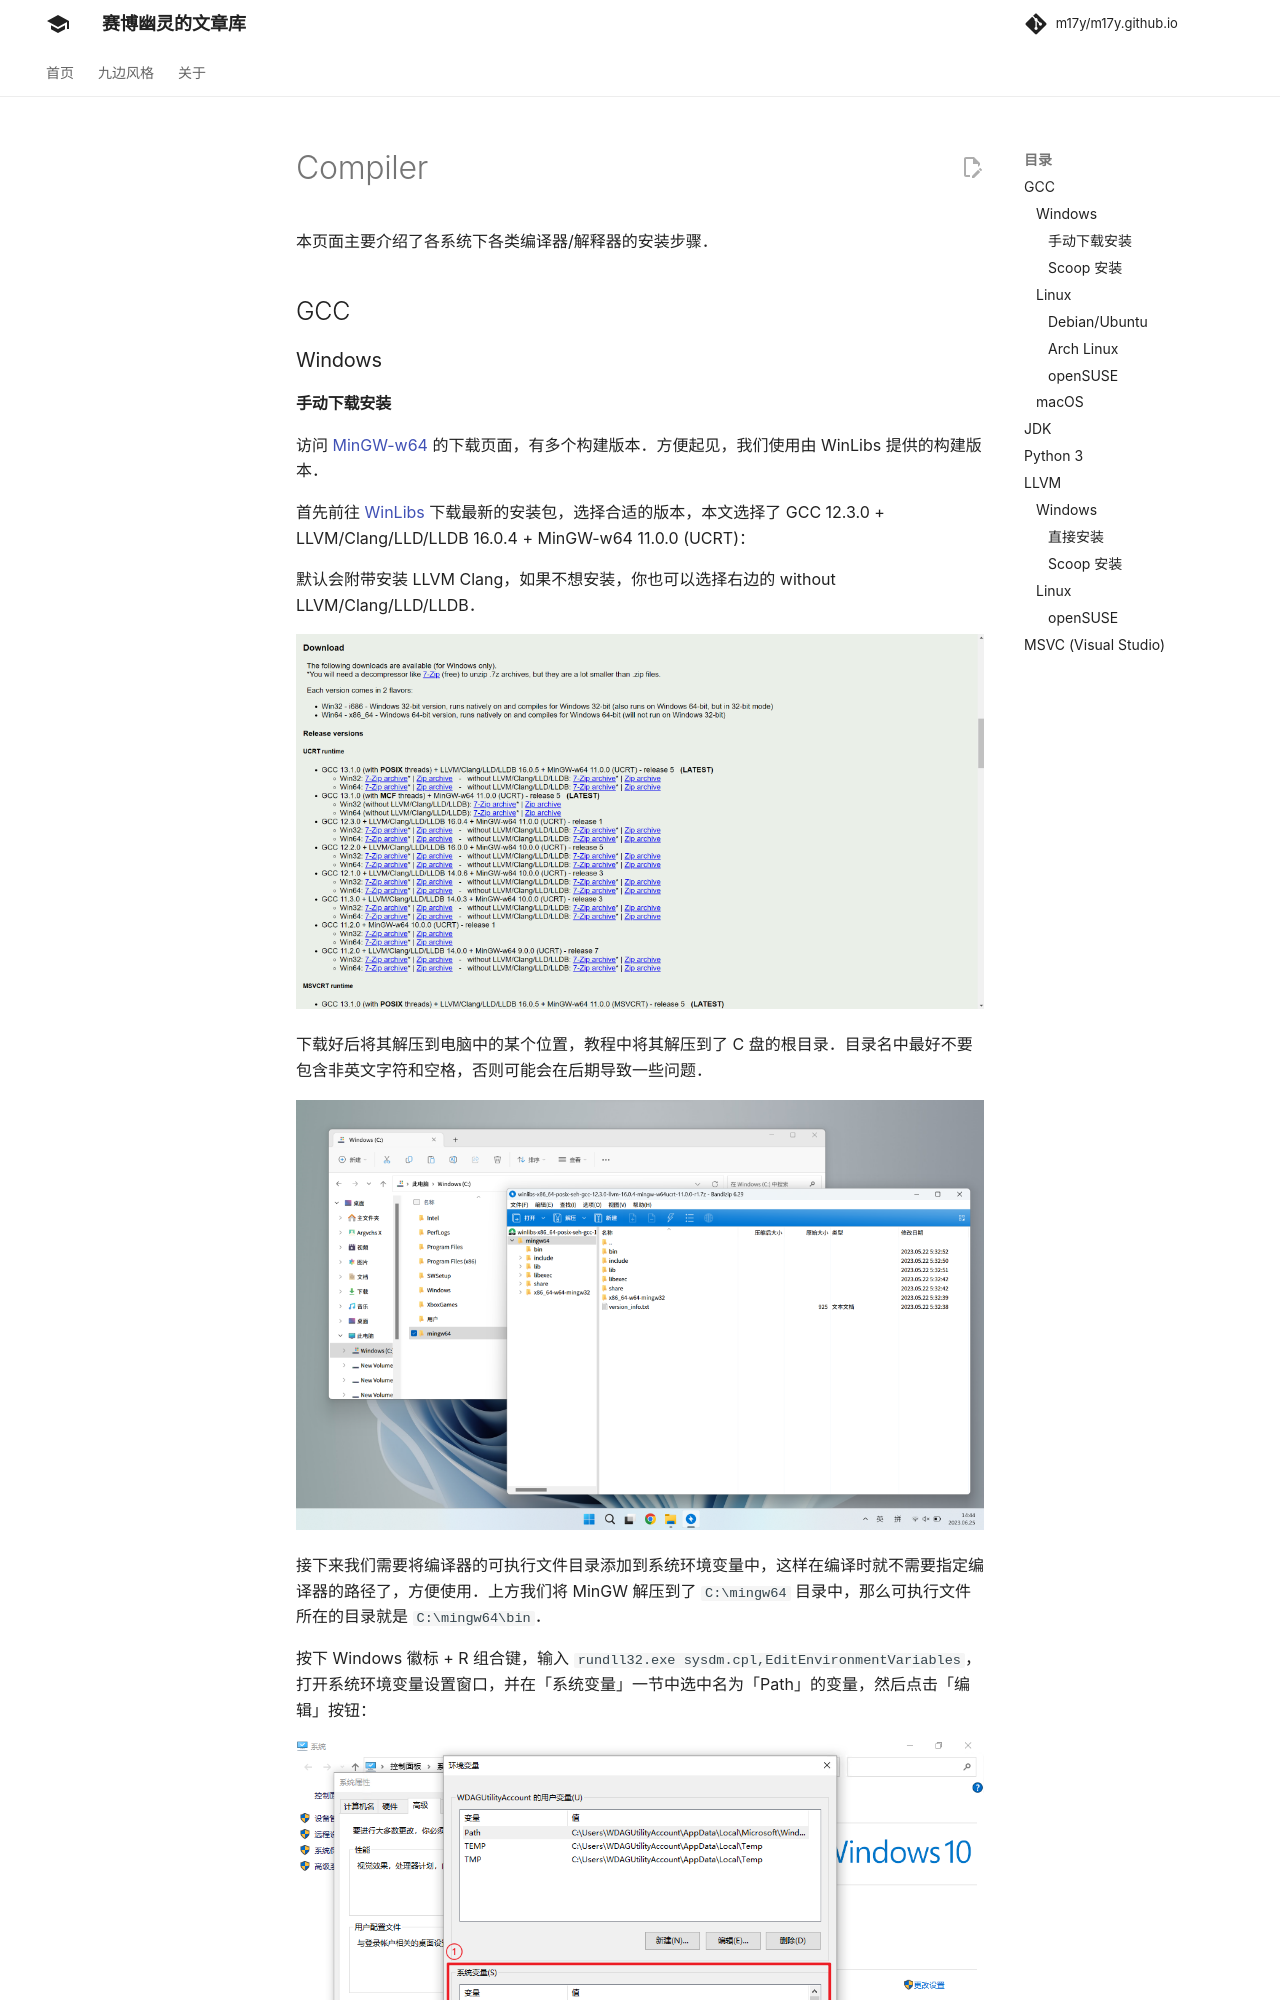

repository: m17y/m17y.github.io · page: tools/compiler/index.html · generator: mkdocs

本页面主要介绍了各系统下各类编译器/解释器的安装步骤。

## GCC

### Windows

#### 手动下载安装

访问 [MinGW-w64](https://www.mingw-w64.org/downloads) 的下载页面，有多个构建版本。方便起见，我们使用由 WinLibs 提供的构建版本。

首先前往 [WinLibs](https://winlibs.com) 下载最新的安装包，选择合适的版本，本文选择了 GCC 12.3.0 + LLVM/Clang/LLD/LLDB 16.0.4 + MinGW-w64 11.0.0 (UCRT)：

默认会附带安装 LLVM Clang，如果不想安装，你也可以选择右边的 without LLVM/Clang/LLD/LLDB。

![](./images/compiler1.png)

下载好后将其解压到电脑中的某个位置，教程中将其解压到了 C 盘的根目录。目录名中最好不要包含非英文字符和空格，否则可能会在后期导致一些问题。

![](./images/compiler2.png)

接下来我们需要将编译器的可执行文件目录添加到系统环境变量中，这样在编译时就不需要指定编译器的路径了，方便使用。上方我们将 MinGW 解压到了 `C:\mingw64` 目录中，那么可执行文件所在的目录就是 `C:\mingw64\bin`。

按下 Windows 徽标 + R 组合键，输入 `rundll32.exe sysdm.cpl,EditEnvironmentVariables`，打开系统环境变量设置窗口，并在「系统变量」一节中选中名为「Path」的变量，然后点击「编辑」按钮：

![](./images/compiler3.png)

在编辑窗口中点击右侧的「新建」按钮，为「Path」变量新建一个条目，并填入上文中记录下的可执行文件所在的目录（教程中为 `C:\mingw64\bin`）。

![](./images/compiler4.png)

??? note "对部分老版本系统的提示"
    部分老版本系统只能手动修改变量的文本值，那么需要在变量的值的末尾插入一个 **半角分号**，再将可执行文件所在的目录粘贴到这个半角分号的后面，如图所示：
    
    ![](./images/compiler5.png)

完成后一路点击「确定」按钮退出即可。

接下来打开终端，输入 `g++ --version` 并按下回车，如果出现如图所示的提示则代表安装成功。

![](./images/compiler6.png)
